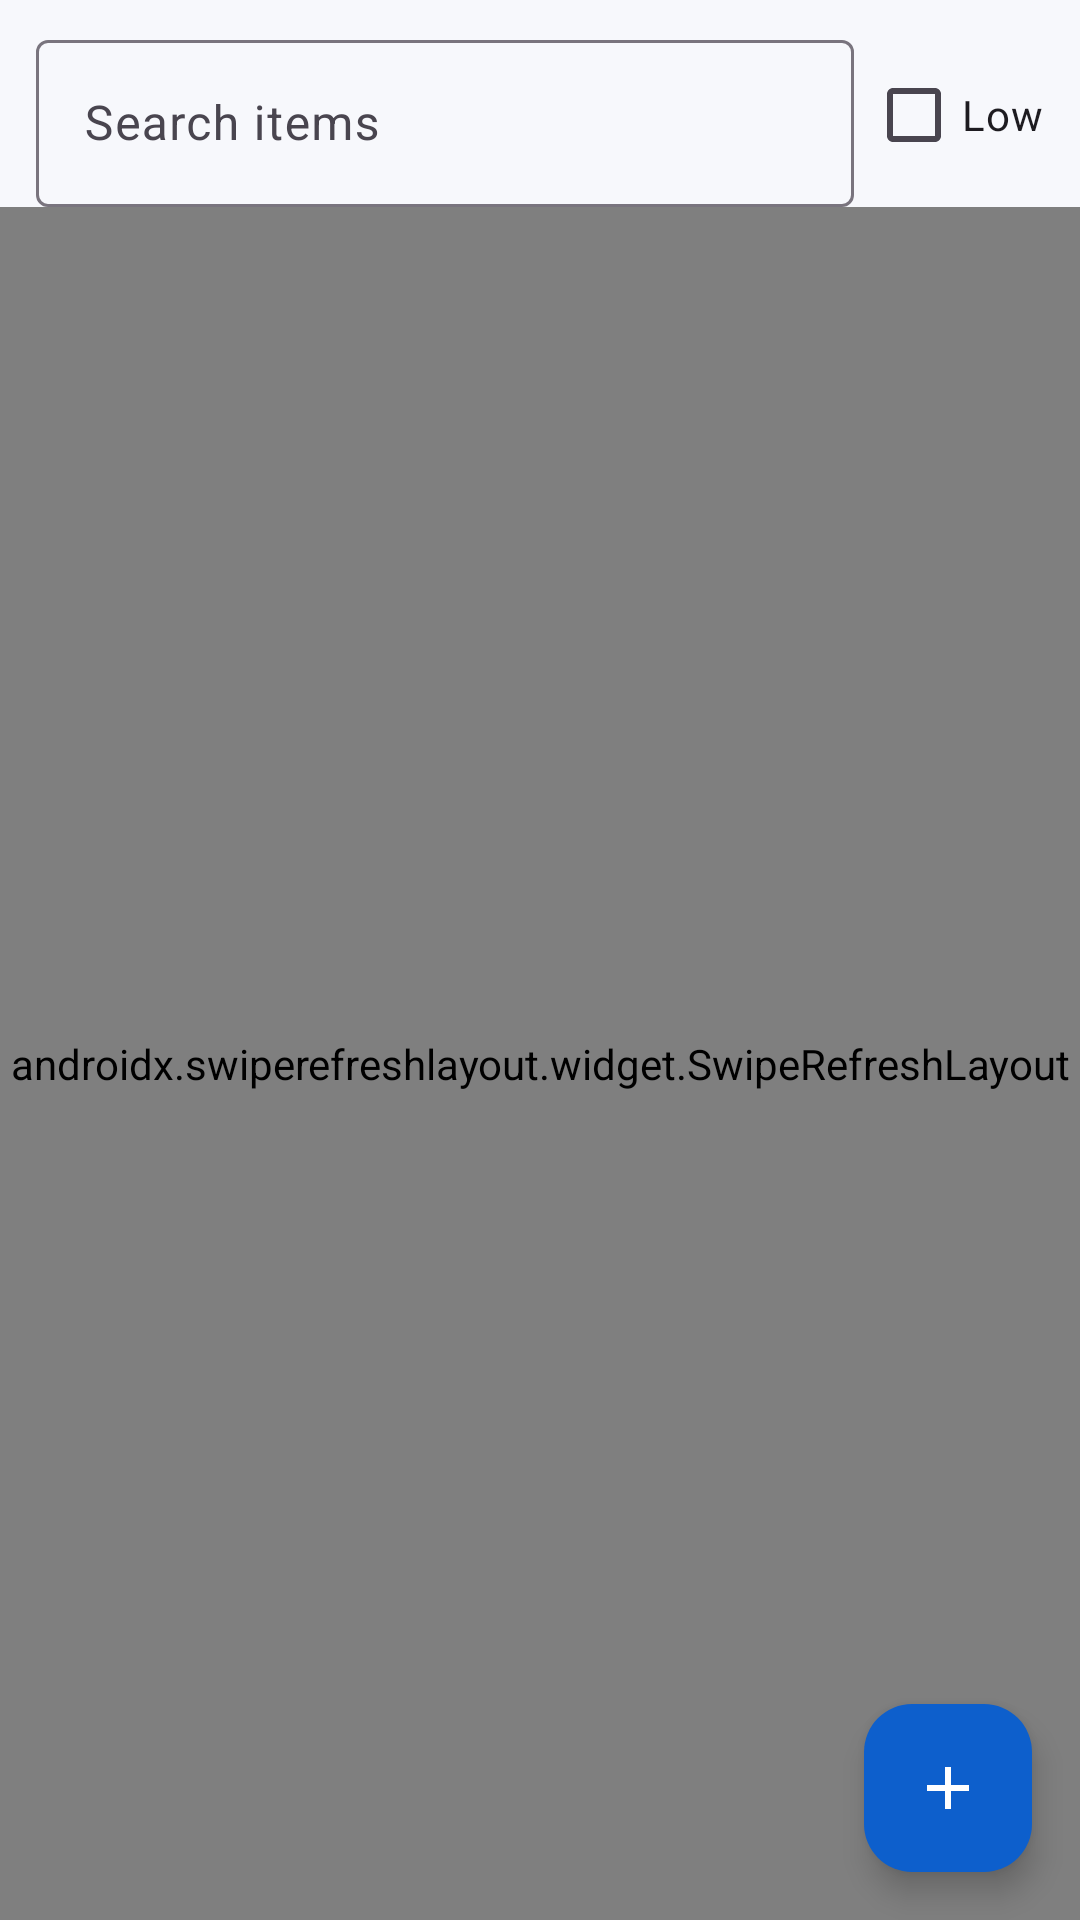

This screen was rendered from an Android layout file. Write that file and the resources it references.
<!-- AndroidManifest.xml: application theme Theme.SalesApp -->
<!-- res/layout/fragment_inventory.xml -->
<?xml version="1.0" encoding="utf-8"?>
<androidx.coordinatorlayout.widget.CoordinatorLayout
    xmlns:android="http://schemas.android.com/apk/res/android"
    xmlns:app="http://schemas.android.com/apk/res-auto"
    android:layout_width="match_parent"
    android:layout_height="match_parent">

    <LinearLayout
        android:layout_width="match_parent"
        android:layout_height="match_parent"
        android:orientation="vertical">

        <LinearLayout
            android:layout_width="match_parent"
            android:layout_height="wrap_content"
            android:orientation="horizontal"
            android:gravity="center_vertical"
            android:paddingHorizontal="12dp"
            android:paddingTop="8dp">

            <com.google.android.material.textfield.TextInputLayout
                style="@style/Widget.Material3.TextInputLayout.OutlinedBox"
                android:layout_width="0dp"
                android:layout_weight="1"
                android:layout_height="wrap_content"
                app:endIconMode="clear_text"
                android:hint="Search items">
                <com.google.android.material.textfield.TextInputEditText
                    android:id="@+id/etSearch"
                    android:layout_width="match_parent"
                    android:layout_height="wrap_content"
                    android:imeOptions="actionSearch"
                    android:inputType="text" />
            </com.google.android.material.textfield.TextInputLayout>

            <com.google.android.material.checkbox.MaterialCheckBox
                android:id="@+id/cbLowStock"
                android:layout_width="wrap_content"
                android:layout_height="wrap_content"
                android:layout_marginStart="4dp"
                android:text="Low" />
        </LinearLayout>

        <androidx.swiperefreshlayout.widget.SwipeRefreshLayout
            android:id="@+id/swipe"
            android:layout_width="match_parent"
            android:layout_height="0dp"
            android:layout_weight="1">

            <FrameLayout
                android:layout_width="match_parent"
                android:layout_height="match_parent">

                <androidx.recyclerview.widget.RecyclerView
                    android:id="@+id/recycler"
                    android:layout_width="match_parent"
                    android:layout_height="match_parent"
                    android:clipToPadding="false"
                    android:paddingBottom="88dp" />

                <TextView
                    android:id="@+id/tvEmpty"
                    android:layout_width="wrap_content"
                    android:layout_height="wrap_content"
                    android:layout_gravity="center"
                    android:text="No items yet."
                    android:textColor="@color/text_secondary"
                    android:visibility="gone" />

                <ProgressBar
                    android:id="@+id/progress"
                    android:layout_width="wrap_content"
                    android:layout_height="wrap_content"
                    android:layout_gravity="center"
                    android:visibility="gone" />
            </FrameLayout>
        </androidx.swiperefreshlayout.widget.SwipeRefreshLayout>
    </LinearLayout>

    <com.google.android.material.floatingactionbutton.FloatingActionButton
        android:id="@+id/fab"
        android:layout_width="wrap_content"
        android:layout_height="wrap_content"
        android:layout_gravity="bottom|end"
        android:layout_margin="16dp"
        android:contentDescription="Add item"
        android:src="@drawable/ic_add"
        app:tint="@color/white" />
</androidx.coordinatorlayout.widget.CoordinatorLayout>
<!-- resources referenced by this layout -->
<resources>
  <color name="text_secondary">#FF6B7280</color>
  <color name="white">#FFFFFFFF</color>
  <!-- drawable ic_add (drawable) -->
  <vector xmlns:android="http://schemas.android.com/apk/res/android"
      android:width="24dp" android:height="24dp" android:viewportWidth="24" android:viewportHeight="24"
      android:tint="@color/white">
      <path android:fillColor="@android:color/white" android:pathData="M19,13h-6v6h-2v-6H5v-2h6V5h2v6h6v2z"/>
  </vector>
  <style name="Theme.SalesApp" parent="Theme.Material3.Light.NoActionBar">
          <item name="colorPrimary">@color/primary</item>
          <item name="colorPrimaryDark">@color/primary_dark</item>
          <item name="colorPrimaryVariant">@color/primary_variant</item>
          <item name="colorOnPrimary">@color/white</item>
          <item name="colorSecondary">@color/primary</item>
          <item name="colorOnSecondary">@color/white</item>
          <item name="colorSurface">@color/surface</item>
          <item name="colorOnSurface">@color/text_primary</item>
          <item name="android:colorBackground">@color/bg</item>
          <item name="android:statusBarColor">@color/surface</item>
          <item name="android:windowLightStatusBar">true</item>
          <item name="android:windowBackground">@color/bg</item>
          <item name="materialButtonStyle">@style/Widget.SalesApp.Button</item>
          <item name="floatingActionButtonStyle">@style/Widget.SalesApp.Fab</item>
      </style>
  <color name="primary">#0D5FCC</color>
  <color name="primary_dark">#0A4CA3</color>
  <color name="primary_variant">#1E88E5</color>
  <color name="surface">#FFFFFFFF</color>
  <color name="text_primary">#FF1A1A22</color>
  <color name="bg">#FFF7F8FC</color>
  <style name="Widget.SalesApp.Button" parent="Widget.Material3.Button">
          <item name="cornerRadius">28dp</item>
          <item name="android:paddingVertical">12dp</item>
          <item name="android:textSize">15sp</item>
          <item name="android:textAllCaps">false</item>
          <item name="backgroundTint">@color/primary</item>
      </style>
  <style name="Widget.SalesApp.Fab" parent="Widget.Material3.FloatingActionButton.Primary">
          <item name="backgroundTint">@color/primary</item>
          <item name="tint">@color/white</item>
          <item name="srcCompat">@drawable/ic_add</item>
      </style>
</resources>
